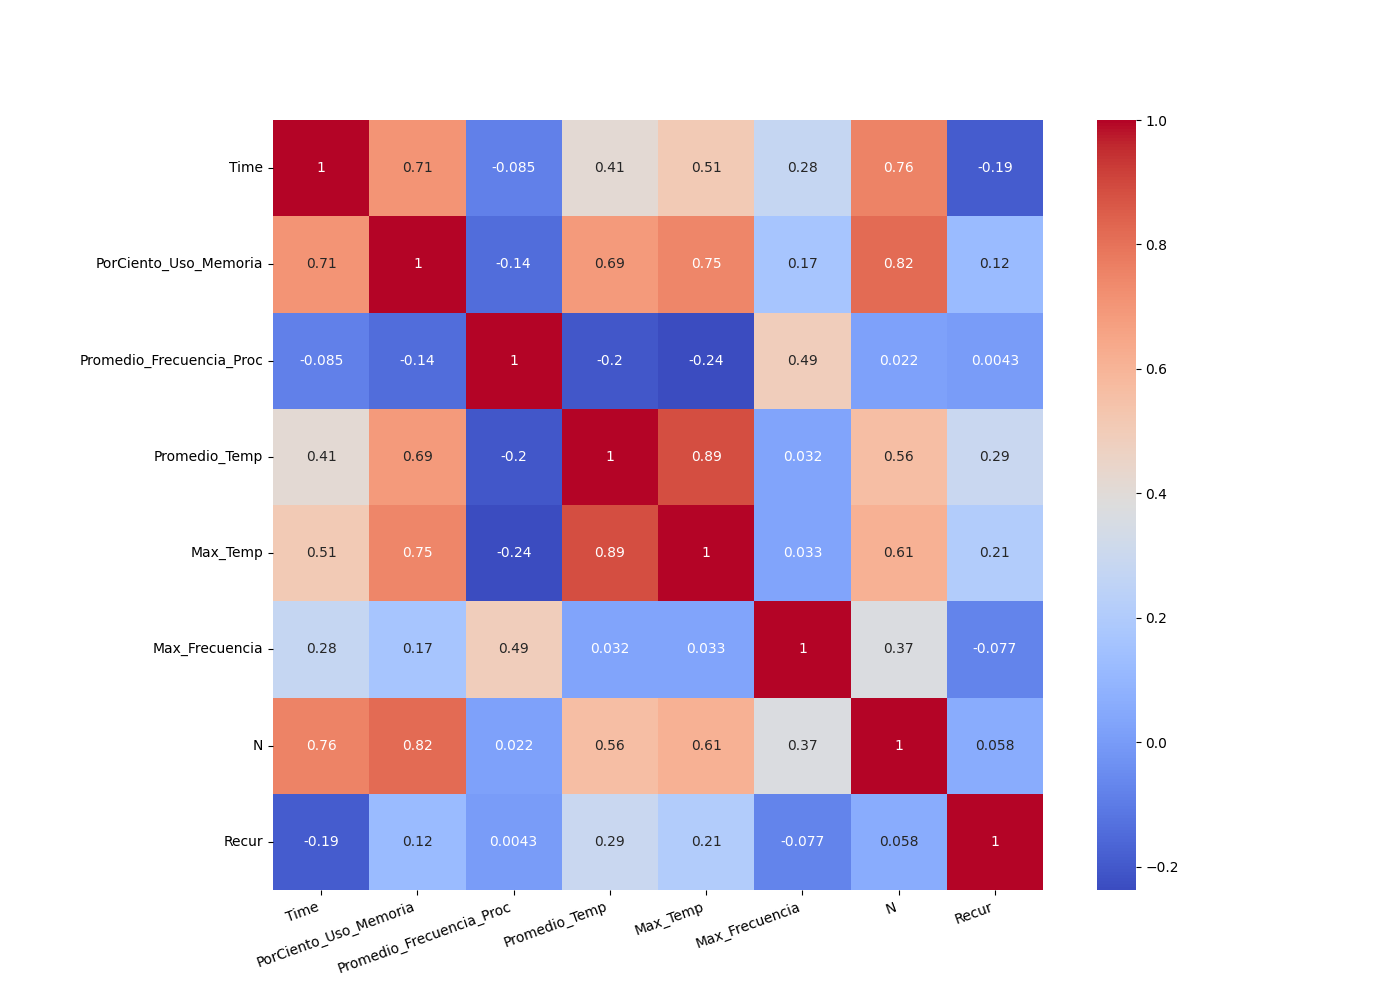

The data file committed next to this chart (first rows):
, Time, PorCiento_Uso_Memoria, Promedio_Frecuencia_Proc, Promedio_Temp, Max_Temp, Max_Frecuencia, N, Recur
Time, 1.0, 0.7082, -0.08529, 0.4107, 0.5092, 0.2796, 0.7553, -0.1928
PorCiento_Uso_Memoria, 0.7082, 1.0, -0.1424, 0.6897, 0.7483, 0.1666, 0.8194, 0.119
Promedio_Frecuencia_Proc, -0.08529, -0.1424, 1.0, -0.2049, -0.2371, 0.4918, 0.02174, 0.004333
Promedio_Temp, 0.4107, 0.6897, -0.2049, 1.0, 0.8853, 0.03239, 0.5629, 0.2927
Max_Temp, 0.5092, 0.7483, -0.2371, 0.8853, 1.0, 0.03292, 0.6094, 0.2057
Max_Frecuencia, 0.2796, 0.1666, 0.4918, 0.03239, 0.03292, 1.0, 0.3672, -0.07744
N, 0.7553, 0.8194, 0.02174, 0.5629, 0.6094, 0.3672, 1.0, 0.05778
Recur, -0.1928, 0.119, 0.004333, 0.2927, 0.2057, -0.07744, 0.05778, 1.0
